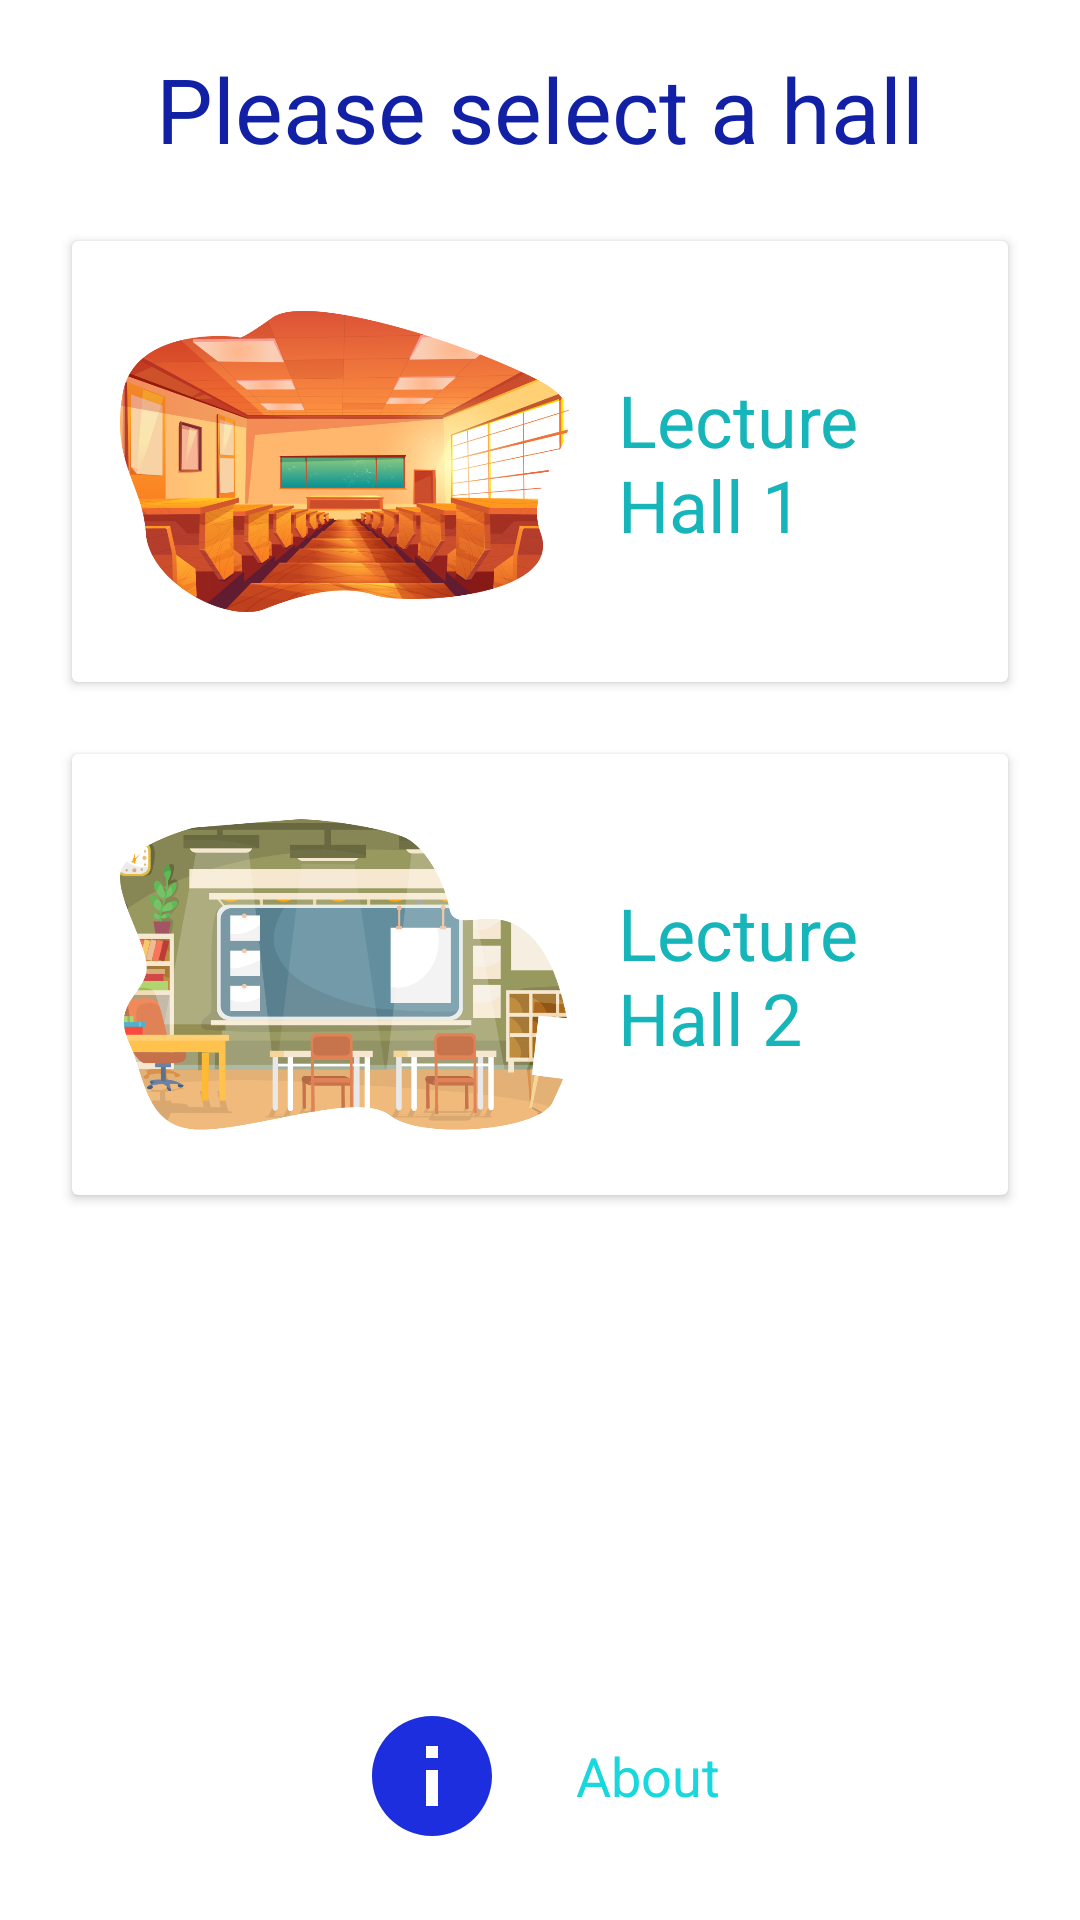

Produce the Android XML layout that renders to this screen, including the resource entries it uses.
<!-- AndroidManifest.xml: application theme Theme.BeaconTester -->
<!-- res/layout/activity_home.xml -->
<?xml version="1.0" encoding="utf-8"?>
<androidx.constraintlayout.widget.ConstraintLayout xmlns:android="http://schemas.android.com/apk/res/android"
    xmlns:app="http://schemas.android.com/apk/res-auto"
    xmlns:tools="http://schemas.android.com/tools"
    android:layout_width="match_parent"
    android:layout_height="match_parent"
    tools:context=".ui.activity.HomeActivity">

    <TextView
        android:id="@+id/textView2"
        android:layout_width="wrap_content"
        android:layout_height="wrap_content"
        android:layout_marginTop="16dp"
        android:text="Please select a hall"
        android:textColor="@color/purple_700"
        android:textSize="30sp"
        app:layout_constraintEnd_toEndOf="parent"
        app:layout_constraintStart_toStartOf="parent"
        app:layout_constraintTop_toTopOf="parent" />

    <androidx.cardview.widget.CardView
        android:id="@+id/lectureHall1"
        android:layout_width="match_parent"
        android:layout_height="wrap_content"
        android:layout_marginStart="24dp"
        android:layout_marginTop="24dp"
        android:layout_marginEnd="24dp"
        app:layout_constraintEnd_toEndOf="parent"
        app:layout_constraintStart_toStartOf="parent"
        app:layout_constraintTop_toBottomOf="@+id/textView2">

        <androidx.constraintlayout.widget.ConstraintLayout
            android:foreground="?attr/selectableItemBackground"
            android:layout_width="match_parent"
            android:layout_height="match_parent">

            <ImageView
                android:id="@+id/imageView"
                android:layout_width="150dp"
                android:layout_height="115dp"
                android:layout_marginStart="16dp"
                android:layout_marginTop="16dp"
                android:layout_marginBottom="16dp"
                android:src="@drawable/icon_hall"
                app:layout_constraintBottom_toBottomOf="parent"
                app:layout_constraintStart_toStartOf="parent"
                app:layout_constraintTop_toTopOf="parent" />

            <TextView
                android:id="@+id/textView3"
                android:layout_width="0dp"
                android:layout_height="wrap_content"
                android:layout_marginStart="16dp"
                android:layout_marginEnd="24dp"
                android:text="Lecture Hall 1"
                android:textColor="@color/teal_700"
                android:textSize="24sp"
                app:layout_constraintBottom_toBottomOf="parent"
                app:layout_constraintEnd_toEndOf="parent"
                app:layout_constraintStart_toEndOf="@+id/imageView"
                app:layout_constraintTop_toTopOf="parent" />
        </androidx.constraintlayout.widget.ConstraintLayout>

    </androidx.cardview.widget.CardView>

    <androidx.cardview.widget.CardView
        android:id="@+id/lectureHall2"
        android:layout_width="match_parent"
        android:layout_height="wrap_content"
        android:layout_marginStart="24dp"
        android:layout_marginTop="24dp"
        android:layout_marginEnd="24dp"
        app:layout_constraintEnd_toEndOf="parent"
        app:layout_constraintStart_toStartOf="parent"
        app:layout_constraintTop_toBottomOf="@+id/lectureHall1">

        <androidx.constraintlayout.widget.ConstraintLayout
            android:foreground="?attr/selectableItemBackground"
            android:layout_width="match_parent"
            android:layout_height="match_parent">

            <TextView
                android:id="@+id/textView4"
                android:layout_width="0dp"
                android:layout_height="wrap_content"
                android:layout_marginStart="16dp"
                android:layout_marginEnd="24dp"
                android:text="Lecture Hall 2"
                android:textColor="@color/teal_700"
                android:textSize="24sp"
                app:layout_constraintBottom_toBottomOf="parent"
                app:layout_constraintEnd_toEndOf="parent"
                app:layout_constraintStart_toEndOf="@+id/imageView2"
                app:layout_constraintTop_toTopOf="parent" />

            <ImageView
                android:id="@+id/imageView2"
                android:layout_width="150dp"
                android:layout_height="115dp"
                android:layout_marginStart="16dp"
                android:layout_marginTop="16dp"
                android:layout_marginBottom="16dp"
                android:src="@drawable/icon_hall2"
                app:layout_constraintBottom_toBottomOf="parent"
                app:layout_constraintStart_toStartOf="parent"
                app:layout_constraintTop_toTopOf="parent" />
        </androidx.constraintlayout.widget.ConstraintLayout>
    </androidx.cardview.widget.CardView>

    <LinearLayout
        android:id="@+id/aboutPanel"
        android:layout_width="0dp"
        android:layout_height="wrap_content"
        android:layout_marginBottom="16dp"
        android:foreground="?attr/selectableItemBackground"
        android:gravity="center"
        android:orientation="horizontal"
        android:padding="8dp"
        app:layout_constraintBottom_toBottomOf="parent"
        app:layout_constraintEnd_toEndOf="parent"
        app:layout_constraintStart_toStartOf="parent">

        <ImageView
            android:id="@+id/imageView4"
            android:layout_width="48dp"
            android:layout_height="48dp"
            android:layout_weight="0"
            app:srcCompat="@drawable/ic_baseline_info_24" />

        <TextView
            android:id="@+id/textView"
            android:layout_width="wrap_content"
            android:layout_height="wrap_content"
            android:layout_marginLeft="24dp"
            android:text="About"
            android:textColor="@color/teal_200"
            android:textSize="18sp" />
    </LinearLayout>

</androidx.constraintlayout.widget.ConstraintLayout>
<!-- resources referenced by this layout -->
<resources>
  <color name="purple_700">#1220A6</color>
  <color name="teal_200">#18D7DD</color>
  <color name="teal_700">#16B5BA</color>
  <!-- drawable ic_baseline_info_24 (drawable) -->
  <vector android:height="24dp" android:tint="#1C2EDE"
      android:viewportHeight="24" android:viewportWidth="24"
      android:width="24dp" xmlns:android="http://schemas.android.com/apk/res/android">
      <path android:fillColor="@android:color/white" android:pathData="M12,2C6.48,2 2,6.48 2,12s4.48,10 10,10 10,-4.48 10,-10S17.52,2 12,2zM13,17h-2v-6h2v6zM13,9h-2L11,7h2v2z"/>
  </vector>
  <!-- drawable icon_hall: png bitmap (drawable, 272342 bytes) -->
  <!-- drawable icon_hall2: png bitmap (drawable-v24, 103612 bytes) -->
  <style name="Theme.BeaconTester" parent="Theme.MaterialComponents.DayNight.NoActionBar">
          
          <item name="colorPrimary">@color/purple_500</item>
          <item name="colorPrimaryVariant">@color/purple_700</item>
          <item name="colorOnPrimary">@color/white</item>
          
          <item name="colorSecondary">@color/teal_200</item>
          <item name="colorSecondaryVariant">@color/teal_700</item>
          <item name="colorOnSecondary">@color/black</item>
          
          <item name="android:statusBarColor" tools:targetApi="l">?attr/colorPrimaryVariant</item>
          
      </style>
  <color name="purple_500">#1C2EDE</color>
  <color name="white">#FFFFFFFF</color>
  <color name="black">#FF000000</color>
</resources>
